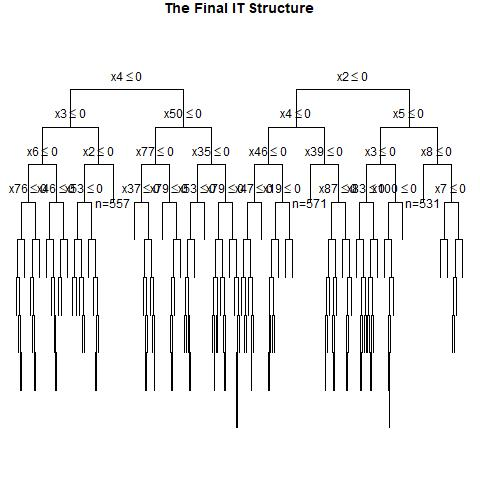

The data file committed next to this chart (first rows):
, x1, x2, x3, x4, x5, x6, x7, x8, x9, x10, x11, x12, x13, x14, x15, x16, x17, x18, x19, x20, x21, x22, x23
1, 1, 1, 1, 1, 1, 0, 1, 0, 0, 1, 0, 1, 1, 1, 0, 0, 1, 1, 1, 0, 0, 1, 1
2, 1, 0, 0, 0, 0, 1, 1, 0, 0, 1, 0, 0, 0, 0, 1, 0, 0, 1, 0, 1, 1, 0, 0
3, 0, 0, 0, 0, 0, 0, 1, 0, 0, 1, 0, 0, 0, 0, 1, 1, 0, 1, 1, 0, 1, 1, 0
4, 1, 0, 0, 1, 1, 1, 0, 1, 1, 0, 0, 1, 1, 0, 1, 1, 0, 1, 0, 0, 1, 0, 0
5, 0, 1, 1, 1, 0, 1, 1, 1, 1, 0, 0, 1, 1, 1, 1, 0, 1, 0, 1, 1, 1, 0, 0
6, 1, 0, 0, 1, 0, 0, 0, 1, 1, 1, 1, 1, 1, 0, 0, 0, 1, 1, 0, 1, 0, 0, 1
7, 0, 1, 0, 0, 0, 1, 1, 0, 0, 1, 0, 1, 0, 0, 0, 0, 0, 1, 0, 0, 0, 1, 1
8, 1, 0, 1, 0, 0, 1, 1, 0, 1, 0, 0, 1, 0, 1, 1, 0, 1, 1, 0, 0, 0, 0, 0
9, 0, 1, 1, 0, 0, 0, 0, 0, 1, 1, 1, 1, 1, 0, 0, 0, 0, 1, 0, 1, 0, 1, 0
10, 1, 0, 0, 0, 0, 0, 1, 1, 0, 1, 0, 0, 0, 0, 0, 0, 1, 0, 0, 1, 0, 1, 0
11, 0, 1, 1, 1, 0, 1, 0, 0, 1, 1, 0, 1, 1, 0, 0, 0, 1, 0, 1, 0, 0, 1, 1
12, 0, 0, 0, 0, 0, 1, 1, 0, 0, 0, 0, 1, 0, 0, 0, 1, 0, 1, 0, 0, 0, 0, 0
13, 0, 1, 0, 1, 0, 1, 0, 1, 1, 0, 1, 1, 0, 1, 0, 0, 0, 0, 1, 0, 0, 1, 1
14, 0, 0, 0, 0, 0, 1, 1, 1, 1, 0, 1, 1, 1, 0, 0, 1, 1, 0, 0, 1, 0, 0, 0
15, 0, 0, 0, 0, 0, 1, 0, 0, 1, 0, 1, 1, 0, 0, 0, 0, 0, 1, 1, 1, 0, 0, 0
16, 1, 0, 1, 1, 0, 1, 0, 0, 0, 1, 1, 1, 1, 0, 0, 0, 1, 1, 1, 0, 0, 1, 1
17, 0, 0, 0, 0, 0, 1, 0, 1, 1, 0, 0, 0, 0, 0, 1, 0, 1, 1, 1, 1, 0, 1, 0
18, 0, 0, 0, 0, 1, 1, 0, 1, 0, 0, 1, 1, 1, 1, 1, 0, 0, 0, 0, 1, 0, 1, 1
19, 1, 1, 1, 1, 0, 0, 1, 1, 1, 1, 1, 0, 1, 0, 0, 0, 0, 1, 1, 1, 1, 1, 0
20, 0, 1, 0, 0, 1, 0, 1, 0, 1, 1, 1, 0, 1, 0, 0, 1, 0, 0, 1, 1, 0, 1, 0
21, 0, 1, 0, 0, 0, 0, 0, 0, 1, 0, 1, 0, 1, 1, 0, 1, 0, 1, 1, 1, 1, 1, 0
22, 1, 1, 0, 1, 1, 0, 1, 0, 0, 1, 1, 0, 0, 0, 1, 0, 1, 1, 1, 0, 0, 0, 1
23, 0, 0, 0, 0, 0, 1, 0, 1, 1, 0, 1, 0, 1, 0, 0, 1, 1, 1, 0, 1, 1, 1, 1
24, 0, 0, 1, 1, 0, 0, 1, 1, 1, 1, 0, 0, 1, 1, 0, 0, 0, 0, 0, 1, 0, 0, 1
25, 1, 0, 1, 0, 1, 1, 0, 0, 0, 1, 0, 1, 0, 0, 0, 0, 0, 0, 0, 1, 0, 0, 0
26, 0, 1, 0, 1, 0, 1, 1, 0, 1, 1, 0, 1, 1, 1, 0, 0, 0, 0, 0, 1, 1, 1, 1
27, 0, 1, 0, 0, 1, 0, 1, 0, 1, 0, 0, 0, 1, 0, 0, 1, 0, 1, 0, 1, 1, 1, 0
28, 0, 0, 1, 1, 1, 0, 1, 1, 0, 0, 0, 1, 1, 0, 0, 1, 1, 0, 0, 1, 0, 1, 0
29, 1, 0, 1, 1, 1, 1, 1, 0, 1, 0, 1, 0, 1, 0, 1, 1, 1, 1, 0, 0, 0, 1, 0
30, 1, 0, 0, 0, 0, 0, 0, 0, 1, 0, 1, 0, 0, 1, 0, 1, 0, 0, 1, 1, 1, 0, 0
31, 1, 0, 0, 0, 0, 0, 1, 1, 1, 0, 1, 0, 0, 1, 1, 1, 0, 1, 0, 0, 0, 0, 1
32, 1, 1, 0, 0, 1, 0, 1, 1, 1, 0, 1, 1, 1, 0, 0, 1, 1, 0, 0, 0, 1, 1, 1
33, 1, 1, 1, 1, 1, 1, 1, 1, 0, 1, 0, 0, 0, 0, 0, 1, 1, 0, 1, 0, 1, 1, 0
34, 0, 0, 0, 1, 0, 1, 0, 1, 1, 1, 1, 1, 1, 0, 0, 0, 1, 1, 1, 1, 1, 1, 1
35, 1, 1, 0, 0, 0, 0, 1, 0, 1, 0, 1, 1, 1, 1, 1, 1, 1, 0, 0, 0, 0, 1, 1
36, 1, 0, 1, 0, 0, 1, 0, 0, 1, 1, 1, 1, 1, 1, 1, 1, 0, 1, 0, 1, 1, 0, 0
37, 0, 0, 1, 0, 0, 1, 0, 0, 0, 0, 1, 0, 0, 0, 1, 1, 0, 1, 1, 0, 0, 0, 0
38, 0, 1, 1, 0, 1, 1, 1, 1, 0, 1, 1, 0, 1, 1, 1, 0, 0, 1, 1, 0, 0, 1, 1
39, 1, 0, 1, 0, 0, 0, 1, 0, 0, 1, 0, 1, 1, 1, 1, 1, 1, 0, 1, 1, 0, 1, 0
40, 1, 1, 1, 0, 1, 1, 0, 1, 1, 1, 1, 1, 1, 0, 1, 0, 1, 0, 0, 1, 0, 0, 1
41, 0, 1, 1, 1, 1, 0, 0, 1, 1, 1, 0, 1, 0, 0, 1, 0, 0, 0, 1, 1, 0, 1, 0
42, 0, 0, 0, 1, 0, 0, 0, 1, 1, 0, 1, 1, 0, 1, 0, 0, 0, 0, 1, 1, 1, 0, 1
43, 1, 1, 0, 1, 1, 1, 1, 1, 0, 1, 1, 0, 1, 0, 0, 0, 0, 1, 0, 1, 0, 0, 1
44, 1, 1, 1, 1, 0, 0, 0, 1, 0, 1, 1, 1, 0, 0, 1, 1, 1, 1, 1, 0, 0, 1, 0
45, 1, 1, 0, 0, 0, 1, 0, 0, 1, 0, 0, 1, 1, 1, 0, 1, 0, 0, 1, 0, 0, 0, 1
46, 0, 0, 1, 0, 1, 1, 1, 0, 0, 1, 1, 1, 0, 0, 0, 0, 0, 1, 0, 0, 1, 1, 1
47, 0, 0, 0, 0, 0, 0, 1, 0, 0, 1, 1, 0, 1, 0, 0, 1, 0, 1, 0, 1, 1, 1, 0
48, 1, 0, 1, 0, 1, 1, 0, 1, 0, 1, 0, 1, 1, 1, 1, 0, 1, 0, 1, 0, 1, 1, 1
49, 0, 1, 1, 0, 0, 0, 1, 1, 0, 0, 0, 1, 1, 0, 1, 1, 1, 0, 0, 0, 0, 0, 1
50, 1, 1, 1, 1, 1, 0, 0, 0, 0, 1, 1, 1, 1, 0, 1, 0, 0, 1, 0, 1, 0, 0, 0
51, 1, 0, 1, 1, 1, 0, 0, 0, 0, 0, 0, 1, 1, 0, 0, 0, 0, 0, 0, 1, 0, 1, 1
52, 1, 0, 1, 0, 1, 1, 0, 1, 1, 0, 0, 1, 1, 0, 0, 0, 0, 1, 1, 0, 1, 0, 0
53, 1, 0, 1, 0, 0, 1, 0, 1, 1, 0, 1, 0, 0, 0, 1, 1, 1, 0, 1, 1, 1, 0, 0
54, 0, 1, 1, 0, 0, 0, 1, 0, 0, 0, 1, 1, 1, 0, 0, 0, 0, 0, 0, 1, 0, 1, 1
55, 0, 0, 0, 0, 1, 0, 0, 0, 1, 0, 1, 1, 0, 0, 1, 1, 0, 1, 0, 0, 1, 0, 0
56, 1, 1, 1, 1, 0, 1, 1, 1, 1, 0, 1, 1, 1, 0, 0, 0, 0, 1, 1, 0, 1, 0, 1
57, 0, 0, 0, 1, 0, 0, 1, 0, 0, 0, 0, 0, 0, 0, 1, 0, 0, 0, 0, 0, 1, 1, 1
58, 0, 1, 1, 0, 0, 1, 1, 1, 1, 1, 1, 1, 1, 0, 0, 0, 1, 0, 1, 1, 1, 1, 0
59, 0, 1, 0, 0, 1, 0, 1, 1, 1, 1, 1, 0, 0, 1, 0, 0, 1, 0, 1, 1, 1, 0, 0
60, 1, 0, 0, 1, 1, 0, 0, 0, 0, 1, 1, 0, 1, 1, 0, 0, 1, 1, 1, 1, 1, 1, 1
... 940 more rows
